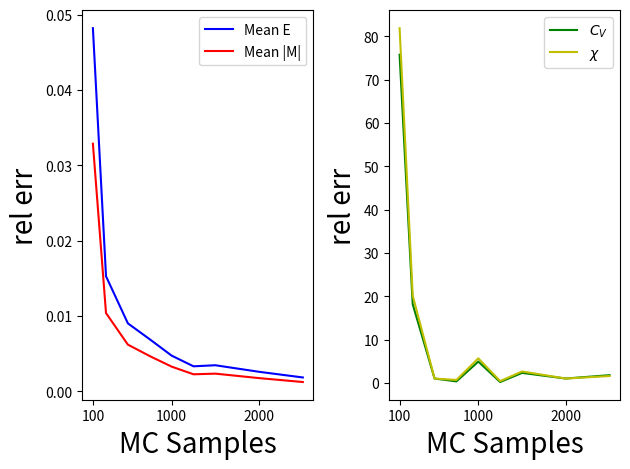

The script that saved this image:
#%%
import numpy as np
import random
from matplotlib import pyplot as plt
import statistics
from tqdm import tqdm
from tqdm import trange
#%%
"""
defining all functions for Ising model,
expected input is the array of spin states state 0, 1
interpret |0> -> -1, |1>-> 1
"""
import numpy as np 

def E(spins, J = 1, b=0):
    """
    calcualtes the Energy of a given state, with given J
    uses periodic boundary conditions
    """ 
    sum_of_neighbours = 0
    shape = spins.shape 
    #looping backwards through array to use numpy [-1] index as last entry
    #no double counting this way!
    for i in reversed(range(shape[0])):
        for j in reversed(range(shape[1])):
            sum_of_neighbours += spins[i,j]*spins[i, j-1] + spins[i,j]*spins[i-1,j]
    return -J*sum_of_neighbours - b* spins.sum()

def upper_neighbour_index(i,j, L):
    """
    returns the upper neighbour indices,
    which are appropriate for periodic boundary conditions
    """
    if i == L - 1:
        pi = 0
    else:
        pi = i + 1
    if j == L - 1:
        pj = 0
    else:
        pj = j + 1
    return pi, pj

def E_neighbourhood(i,j, spins, J=1):
    shape = spins.shape
    temp = spins[i-1,j] +  spins[i, j-1]
    pi, pj = upper_neighbour_index(i,j, shape[0])
    temp += spins[i, pj] + spins [pi, j]
    return - J*spins[i,j]*temp

def E_star(spins, J = 1):
    """
    only even grids, 
    """
    sum_of_neighbours = 0
    shape = spins.shape
    i = 0
    while i <shape[0]:
        j = i % 2
        while j < shape[1]:
            sum_of_neighbours += E_neighbourhood(i,j, spins, J)
            j += 2
        i += 1
    return sum_of_neighbours

def M(spins,factor =1):
    """
    calculates the Magnetisation of one state for a given prefactor
    """
    return factor*np.sum(spins)

#%%
def lattice(T,cutoff = 1000, L =2, plot = False):
    
    t = 0
    #optimal Energy calculation method
    if L%2==0:
        energy_of_sate = E_star
    else:
        energy_of_sate = E

    init_lattice = np.random.randint(2,size=(L,L))
    init_lattice = np.where(init_lattice==1, 1, -1)
    
    
    E_current = energy_of_sate(init_lattice)
    M_current = M(init_lattice)

    if plot:
        average = np.copy(init_lattice)
        Energies = [E_current]
        Magnetz = [M_current] 
    else:
        Energies = []
        Magnetz = []

    keys_diff_E = {diff_E:np.exp(-1/T * diff_E) for diff_E in [-8,-4,0,4,8]}
    
    while t < cutoff: 

        position_i = np.random.randint(L)
        position_j = np.random.randint(L)
        new_lattice = np.copy(init_lattice)

        new_lattice[position_i,position_j] = - init_lattice[position_i,position_j]

        diff_E = E_neighbourhood(position_i,position_j,new_lattice) - E_neighbourhood(position_i,position_j,init_lattice)
        rnd_p = random.uniform(0,1)
        if keys_diff_E[diff_E] > rnd_p:
            M_current += 2* new_lattice[position_i, position_j]
            init_lattice = np.copy(new_lattice)
            
            E_current  += diff_E

        t += 1


        #if plot = false, then we take (hopefully) the more precise energies
        if plot:
            Energies.append(E_current)
            Magnetz.append(M_current)
            average += np.copy(init_lattice)
        elif t > cutoff - 100000:
            Energies.append(E_current)
            Magnetz.append(M_current)
        

    Energies = np.array(Energies) #/L**2
    Magnetz = np.abs(Magnetz)   #/ L**2  
    if plot:
        
        plt.figure(figsize=(10,10))
        plt.title("T/k$_B$J = %.1f; L = %i"%(T,L), fontsize = 24)

        plt.subplot(121)
        plt.plot(Energies) 
        plt.xlabel('MC cycle', fontsize = 24)
        plt.ylabel('E/JL$^2$', fontsize = 24)  
        plt.xticks(fontsize=20, ticks=np.linspace(0, cutoff, 3))
        plt.yticks(fontsize=20) 

        plt.subplot(122)
        plt.plot(Magnetz)
        plt.xlabel('MC cycle', fontsize = 24)
        plt.ylabel('|M|/$\mu L^2$', fontsize = 24)
        plt.xticks(fontsize=20, ticks=np.linspace(0, cutoff, 3))
        plt.yticks(fontsize=20)
        
        plt.tight_layout()
        #plt.savefig("./Results/Random_Walk_L%i_T%i.pdf"%(L, 10*T))

        plt.figure(figsize=(10,10), clear = True)
        plt.title("T/k$_B$J = %.2f; L = %i"%(T,L), fontsize = 26)
        c = plt.imshow(average/cutoff, cmap='coolwarm')
        ax=plt.colorbar(c)
        ax.set_label("S", fontsize = 24)
        plt.xlabel('x a.u.', fontsize = 24)
        plt.ylabel('y a.u.', fontsize = 24)
        plt.xticks(fontsize=20)
        plt.yticks(fontsize=20)
        plt.savefig("./Results/Average_Lattice_L%i_T%i.pdf"%(L, 10*T))

        return Energies[cutoff//2:], Magnetz[cutoff//2:]



    E_T = np.mean(Energies)
    cv_T = (np.mean(Energies**2)  - E_T**2)/T**2
    M_T = np.mean(Magnetz) #chi gives always right answer with this def of M_T
    chi_T = ( np.mean(Magnetz**2) - M_T**2)/T

    return T, E_T, np.var(Energies), cv_T, M_T, np.var(Magnetz), chi_T

#%%
def plot_lattice(L, cutoff=10**7, temp = [1.0, 2.4, 3.0]):
    """
    function to plot lattice random walks and distribution in stable tail of random walk
    """
    fig = np.array([plt.subplots(1, figsize=(10,10)) for i in range(2)])
    
    for T in tqdm(temp):
        stab_E, stab_M = lattice(T,cutoff=cutoff,L=L,plot = True)

        if T == 1.0:
            b = 5
        else:
            b = 15

        fig[0,1].hist(stab_E, bins = b, weights=np.ones(len(stab_E))/len(stab_E), density=False, alpha = 0.6, label="T/k$_B$J = %.1f"%T)
        fig[1,1].hist(stab_M, bins = b, weights=np.ones(len(stab_M))/len(stab_M), density=False, alpha = 0.6, label="T/k$_B$J = %.1f"%T)
       
    fig[0,1].set_xlabel('E/JL$^2$', fontsize = 24)  
    fig[0,1].set_ylabel('P(E)', fontsize = 24)  
    fig[0,1].tick_params(axis = 'both',labelsize = 20)
    fig[0,1].legend(loc='best', fontsize =22)

    fig[1,1].set_xlabel('|M|/$\mu L^2$', fontsize = 24)  
    fig[1,1].set_ylabel('P(|M|)', fontsize = 24)  
    fig[1,1].tick_params(axis = 'both',labelsize = 20)
    fig[1,1].legend(loc='best', fontsize =22)

    plt.figure(fig[0,0].number)
    plt.tight_layout()
    plt.savefig("Energies_%i.pdf"%L)

    plt.figure(fig[1,0].number)
    plt.tight_layout()
    plt.savefig("Magnet_%i.pdf"%L)

#%%

def anal_sol(T,kb = 1):
    '''''
    analytic solutions for L = 2. J is taken to be 1.
    '''''
    x = 8 / (kb * T) 
    part_func = 4 * (np.cosh(x) + 3)
    mean_e = (-8 * np.sinh(x)) / (np.cosh(x) + 3)
    cv = 1 / (8 * T) * x * ((8**2) * np.cosh(x) / (np.cosh(x) + 3) - ((8 * np.sinh(x)) / (np.cosh(x) + 3))**2)
    mean_abs_m = (8 * np.exp(x) + 16) / (4 * (np.cosh(x) + 3))
    chi = 1 / 8 * x * ((8 * (np.exp(x) + 1)) / (np.cosh(x) + 3) - ((2 * (np.exp(x) + 2)) / (np.cosh(x) + 3))**2)
    print(cv,chi)
    return mean_e,cv,mean_abs_m,chi


anal_sol(1)

#%%

def repeat_calls(T=1,cutoff=10000,L=2,plot = False,numb_run = 4):
    '''''
    calls lattice function for a given number of runs. Appends the solution
    to a list, where finally the mean is taken in order to achieve a total mean.
    '''''
    repetition = 0
    E_run = []
    M_run = []
    cv_run = []
    chi_run = []
    while repetition < numb_run:
        _,E_T,_,cv_T,M_T,_,chi_T = lattice(T,cutoff,L,plot=False) #now these values should be the mean of the last values taken
        #stab_E, stab_M = lattice(T,cutoff,L,plot=True)
        E_run.append(E_T)
        M_run.append(M_T)
        cv_run.append(cv_T)
        chi_run.append(chi_T)
        repetition += 1
    tot_E_T = np.mean(E_run)
    tot_M_T = np.mean(M_run)
    tot_cv_T = np.mean(cv_T)
    tot_chi_T = np.mean(chi_T)
    return tot_E_T,tot_M_T,tot_cv_T,tot_chi_T


#%%


def comp_AB():
    '''''
    calls repeated calls for different cutoffs(times) for L=2.
    compairs the solutions of each time cutoff to the analytic solution
    and finds the relative error. 
    Results are plotted.
    '''''
    T = 1
    mean_e, cv, mean_abs_m, chi = anal_sol(T)
    #print('Anal.solutions:',mean_e,cv,mean_abs_m,chi)
    cutoff = np.asarray([100,250,500,750,1000,1250,1500,2000,2500])
    #cutoff = np.asarray([15000,20000,30000])
    #cutoff = np.linspace(100,2500,100)
    rel_err_e = np.zeros(len(cutoff))
    rel_err_m = np.zeros(len(cutoff))
    rel_err_cv = np.zeros(len(cutoff))
    rel_err_chi = np.zeros(len(cutoff))

    for i in trange(len(cutoff)):
        en,mn,cvn,chin = repeat_calls(T,cutoff[i],L=2,plot = False,numb_run = 100)
        print(en,mn,cvn,chin)
        print()
        rel_err_e[i] = np.abs((en - mean_e) / (mean_e))
        rel_err_m[i] = np.abs((mn - mean_abs_m) / (mean_abs_m)) 
        rel_err_cv[i] = np.abs((cvn - cv) / cv)
        rel_err_chi[i] = np.abs((chin - chi) / chi) 

    
    plt.subplot(1,2,1)
    plt.xlabel('MC Samples', fontsize = 20)
    plt.ylabel('rel err',fontsize = 20)
    plt.plot(cutoff,rel_err_e,'b',label='Mean E')
    plt.plot(cutoff,rel_err_m,'r',label='Mean |M|')
    plt.xticks([100,1000,2000])
    plt.legend()
    plt.tight_layout()

    plt.subplot(1,2,2)
    plt.xlabel('MC Samples',fontsize = 20)
    plt.ylabel('rel err',fontsize = 20)
    plt.plot(cutoff,rel_err_cv,'g',label=r'$C_V$')
    plt.plot(cutoff,rel_err_chi,'y',label=r'$\chi$')
    plt.legend()
    plt.xticks([100,1000,2000])
    plt.tight_layout()
    #plt.savefig("Results/L2Error.pdf")
    plt.show()



#%%

#%%


if __name__ =='__main__':
    #plot_lattice(20, cutoff=10**6)
    comp_AB()
    #repeat_calls()
    #lattice()
 



# %%
